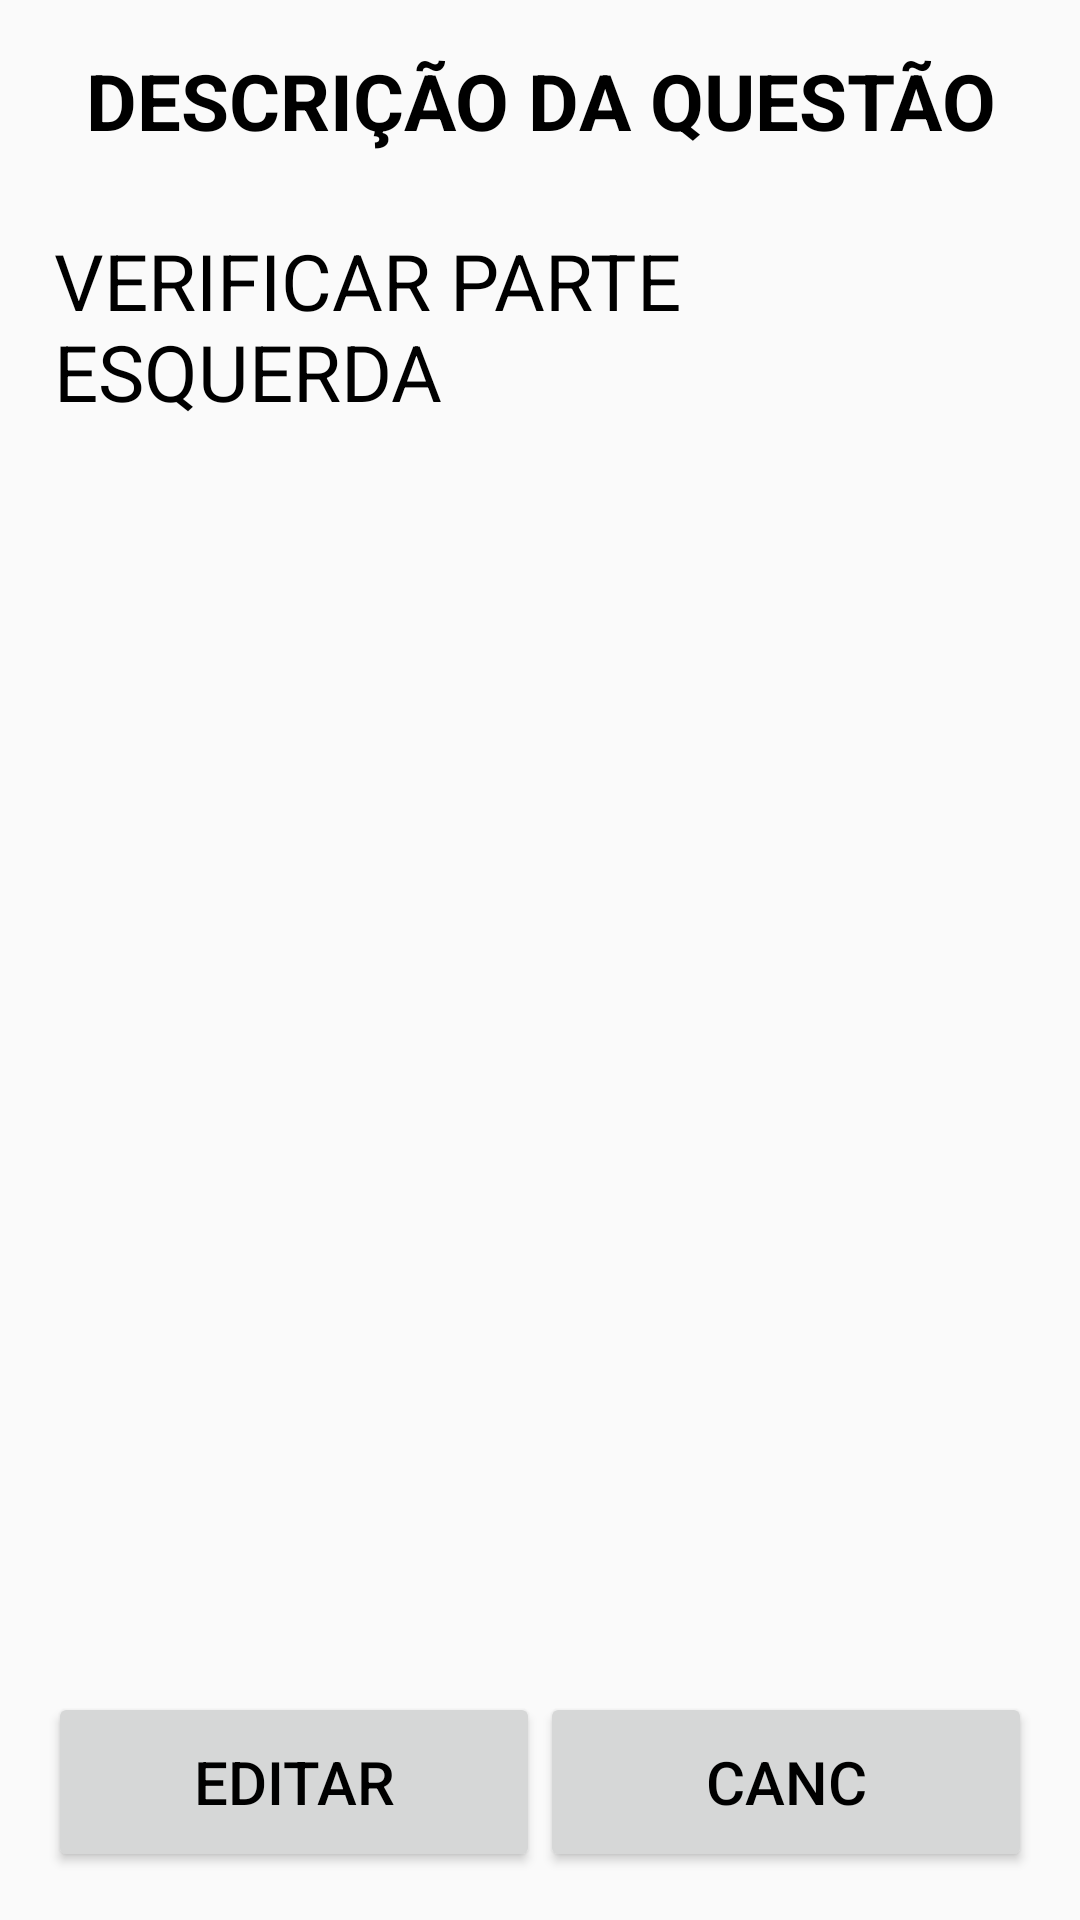

Reconstruct the res/layout file that produces this screen, plus the resources it refers to.
<!-- AndroidManifest.xml: application theme AppTheme -->
<!-- res/layout/activity_descricao_questao.xml -->
<?xml version="1.0" encoding="utf-8"?>
<LinearLayout xmlns:android="http://schemas.android.com/apk/res/android"
    xmlns:app="http://schemas.android.com/apk/res-auto"
    xmlns:tools="http://schemas.android.com/tools"
    android:layout_width="match_parent"
    android:layout_height="match_parent"
    android:orientation="vertical"
    android:paddingBottom="@dimen/activity_vertical_margin"
    android:paddingLeft="@dimen/activity_horizontal_margin"
    android:paddingRight="@dimen/activity_horizontal_margin"
    android:paddingTop="@dimen/activity_vertical_margin"
    tools:context="br.com.usinasantafe.pci.view.DescricaoQuestaoActivity">

    <TextView
        android:id="@+id/textViewTituloQuestao"
        style="@style/TextViewTituloLista"
        android:layout_width="match_parent"
        android:layout_height="wrap_content"
        android:text="@string/texto_titulo_desc_questao"
        android:paddingBottom="5dp"
        />

    <LinearLayout
        android:id="@+id/rightRelativeLayout"
        android:layout_width="match_parent"
        android:layout_height="0dp"
        android:layout_weight="1"
        android:orientation="horizontal"
        android:paddingBottom="20dp"
        android:paddingTop="20dp"
        >

        <TextView
            android:id="@+id/textViewDescQuestao"
            style="@style/TextView"
            android:layout_width="match_parent"
            android:layout_height="wrap_content"
            android:text="@string/texto_descr_questao"
            android:paddingBottom="5dp"
            />

    </LinearLayout>

    <LinearLayout
        android:id="@+id/rightRelativeLayout2"
        android:layout_width="match_parent"
        android:layout_height="wrap_content" >

        <Button
            android:id="@+id/buttonEditarDescrQuestao"
            style="@style/BotaoAvulso"
            android:layout_weight="1"
            android:layout_width="fill_parent"
            android:layout_height="wrap_content"
            android:text="@string/texto_editar" />

        <Button
            android:id="@+id/buttonCancDescrQuestao"
            style="@style/BotaoAvulso"
            android:layout_weight="1"
            android:layout_width="fill_parent"
            android:layout_height="wrap_content"
            android:text="@string/texto_padrao_cancelar" />

    </LinearLayout>

</LinearLayout>
<!-- resources referenced by this layout -->
<resources>
  <dimen name="activity_horizontal_margin">16dp</dimen>
  <dimen name="activity_vertical_margin">16dp</dimen>
  <string name="texto_descr_questao">VERIFICAR PARTE ESQUERDA</string>
  <string name="texto_editar">EDITAR</string>
  <string name="texto_padrao_cancelar">CANC</string>
  <string name="texto_titulo_desc_questao">DESCRIÇÃO DA QUESTÃO</string>
  <style name="BotaoAvulso">
          <item name="android:minHeight">60dp</item>
          <item name="android:minWidth">100dp</item>
          <item name="android:textColor">#000000</item>
          <item name="android:textSize">@dimen/fonte_botao_avulso</item>
      </style>
  <style name="TextView">
          <item name="android:layout_width">match_parent</item>
          <item name="android:layout_height">wrap_content</item>
          <item name="android:layout_alignParentLeft">true</item>
          <item name="android:layout_alignParentTop">true</item>
          <item name="android:layout_marginLeft">2dp</item>
          <item name="android:textSize">@dimen/titulo_lista</item>
          <item name="android:textAppearance">?android:attr/textAppearanceMedium</item>
          <item name="android:textColor">#000000</item>
      </style>
  <style name="TextViewTituloLista">
          <item name="android:layout_width">match_parent</item>
          <item name="android:layout_height">wrap_content</item>
          <item name="android:gravity">center</item>
          <item name="android:textSize">@dimen/titulo_lista</item>
          <item name="android:textStyle">bold</item>
          <item name="android:textColor">#000000</item>
      </style>
  <style name="AppTheme" parent="Theme.AppCompat.Light.DarkActionBar">
          
          <item name="colorPrimary">@color/colorPrimary</item>
          <item name="colorPrimaryDark">@color/colorPrimaryDark</item>
          <item name="colorAccent">@color/colorAccent</item>
      </style>
  <dimen name="fonte_botao_avulso">20dp</dimen>
  <dimen name="titulo_lista">26dp</dimen>
  <!-- not gathered from this repository: default colours our renderer supplied (Android Studio template values) -->
  <color name="colorPrimary">#FF6200EE</color>
  <color name="colorPrimaryDark">#FF3700B3</color>
  <color name="colorAccent">#FF03DAC5</color>
</resources>
